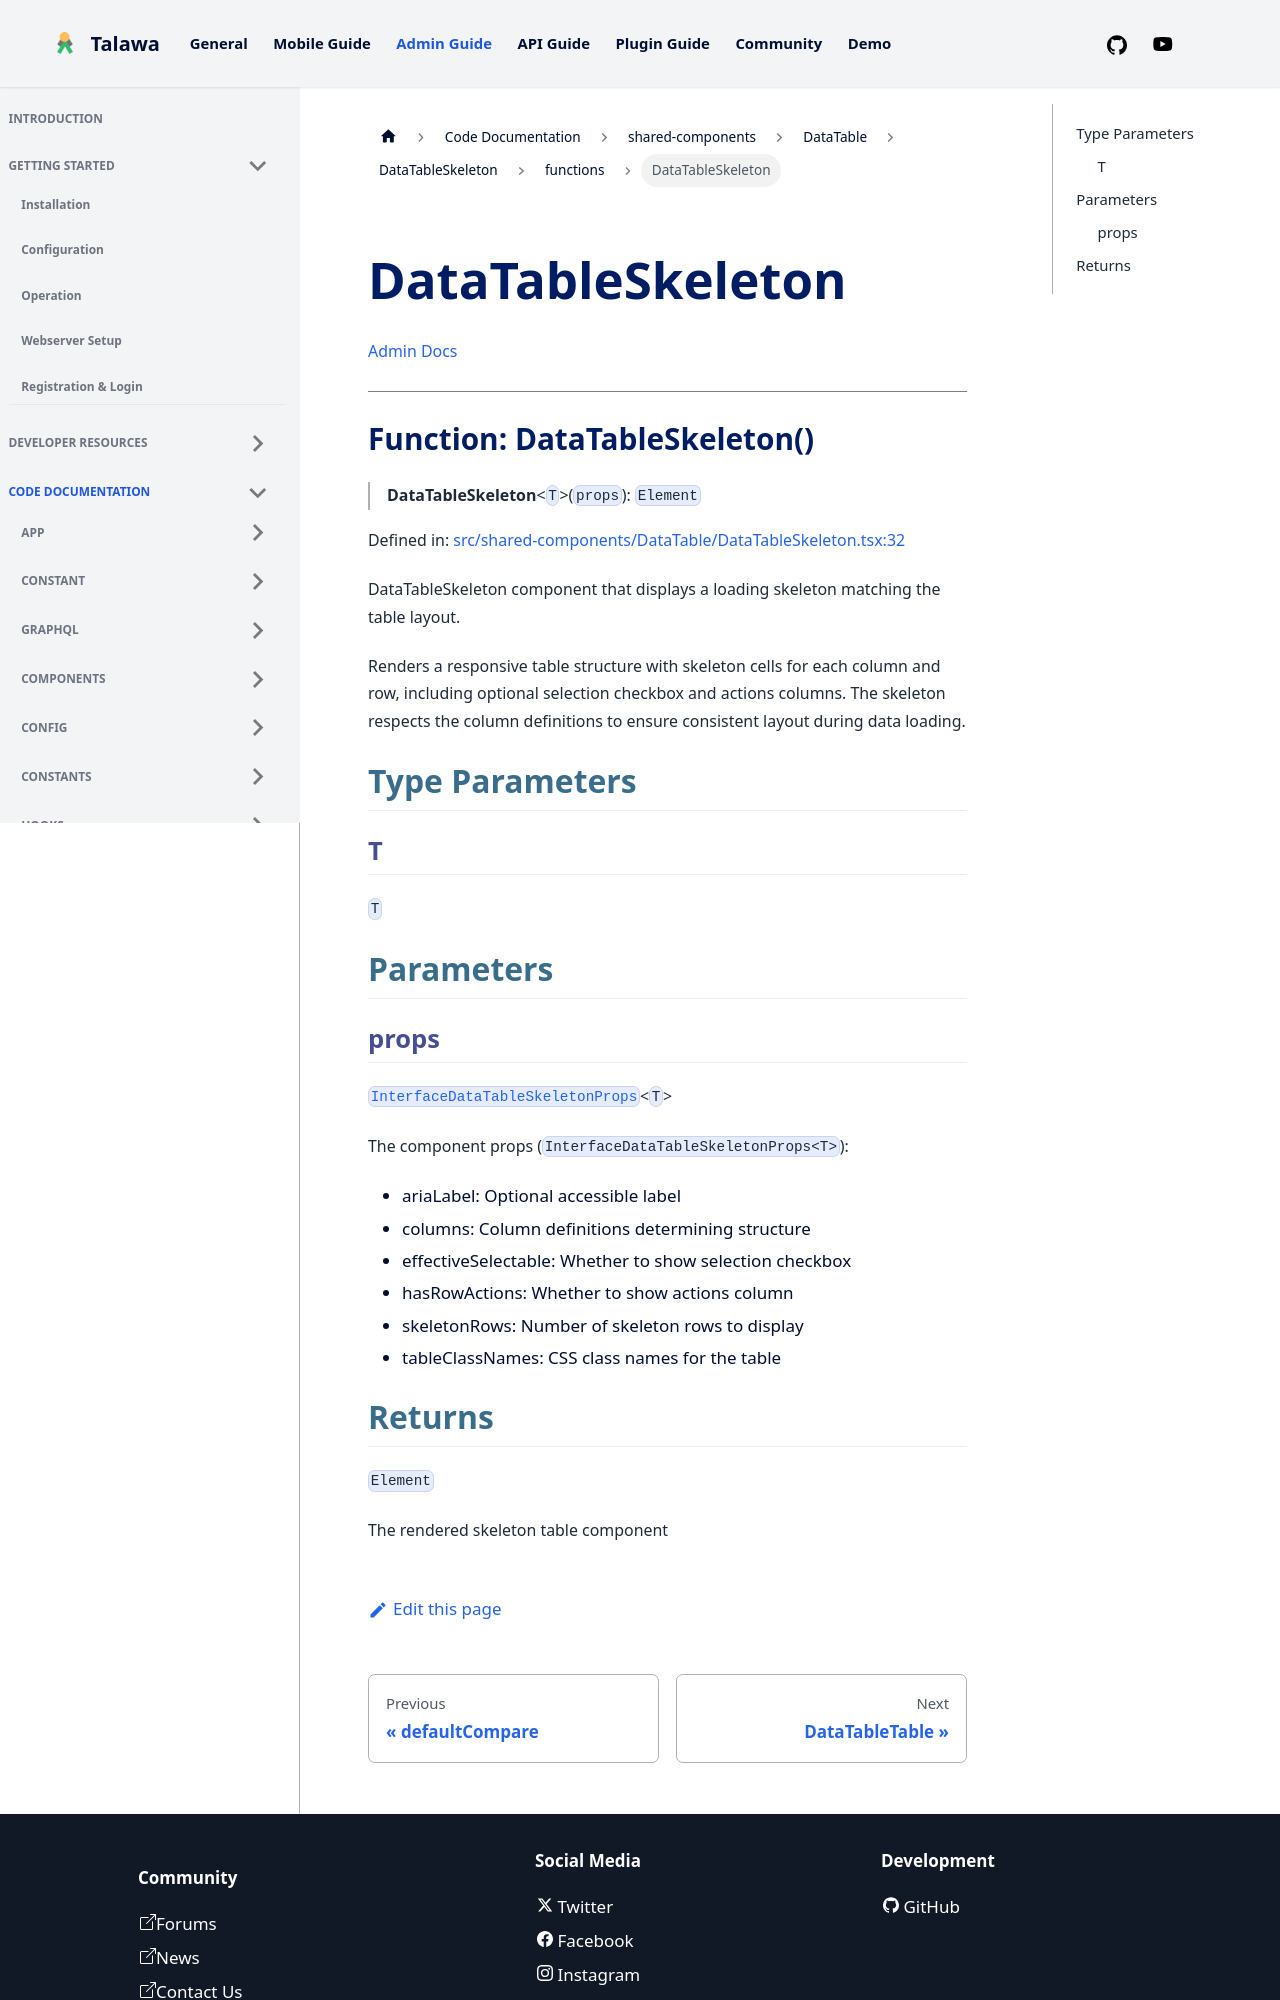

repository: PalisadoesFoundation/talawa-admin · page: docs/auto-docs/shared-components/DataTable/DataTableSkeleton/functions/DataTableSkeleton/index.html · generator: docusaurus

[Admin Docs](/)

***

# Function: DataTableSkeleton()

> **DataTableSkeleton**\<`T`\>(`props`): `Element`

Defined in: [src/shared-components/DataTable/DataTableSkeleton.tsx:32](https://github.com/PalisadoesFoundation/talawa-admin/blob/main/src/shared-components/DataTable/DataTableSkeleton.tsx#L32)

DataTableSkeleton component that displays a loading skeleton matching the table layout.

Renders a responsive table structure with skeleton cells for each column and row,
including optional selection checkbox and actions columns. The skeleton respects
the column definitions to ensure consistent layout during data loading.

## Type Parameters

### T

`T`

## Parameters
